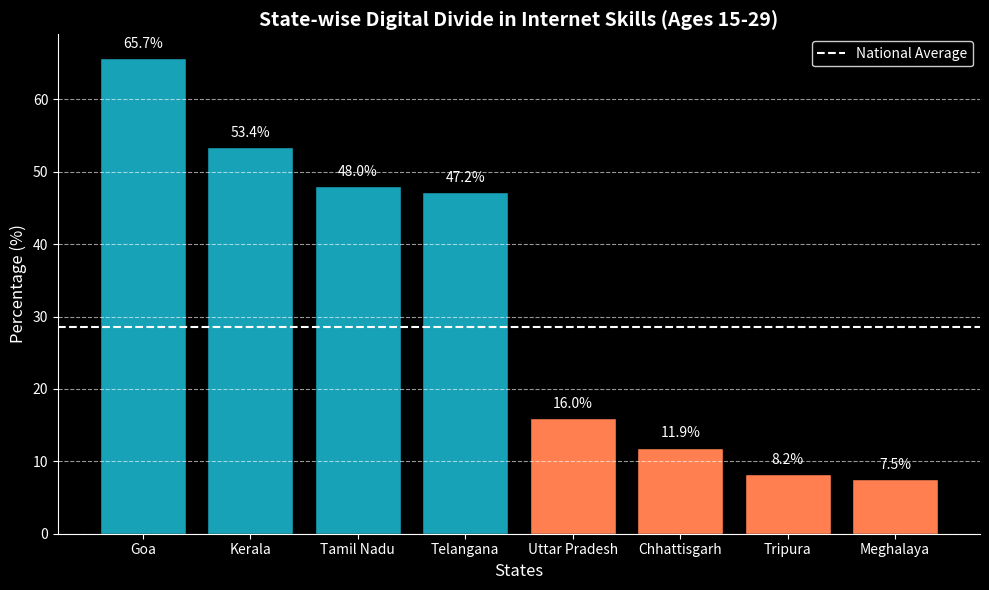

Reproduce this figure in Python.
import matplotlib.pyplot as plt
import numpy as np

# Data for state-wise digital divide in internet skills
states = ["Goa", "Kerala", "Tamil Nadu", "Telangana", 
          "Uttar Pradesh", "Chhattisgarh", "Tripura", "Meghalaya"]
percentages = [65.7, 53.4, 48.0, 47.2, 16.0, 11.9, 8.2, 7.5]
national_average = 28.5

# Colors for bars based on whether they are above or below the national average
colors = ["#17A2B8" if val >= national_average else "#FF7F50" for val in percentages]

# Create the bar chart
fig = plt.figure(figsize=(10, 6))
ax = fig.add_subplot(111)

# Set the background color for the figure and axis
fig.patch.set_facecolor('black')
ax.set_facecolor('black')

# Create the bar chart
bars = ax.bar(states, percentages, color=colors, edgecolor="black")

# Add a horizontal line for the national average
ax.axhline(y=national_average, color="white", linestyle="--", linewidth=1.5, label="National Average")

# Annotate bars with percentages
for bar, value in zip(bars, percentages):
    ax.text(bar.get_x() + bar.get_width()/2, bar.get_height() + 1, f"{value:.1f}%", 
             ha="center", va="bottom", fontsize=10, color="white")

# Chart title and labels
ax.set_title("State-wise Digital Divide in Internet Skills (Ages 15-29)", fontsize=14, fontweight="bold", color="white")
ax.set_ylabel("Percentage (%)", fontsize=12, color="white")
ax.set_xlabel("States", fontsize=12, color="white")
ax.legend(facecolor='black', edgecolor='white', labelcolor='white')
ax.grid(axis="y", linestyle="--", alpha=0.6, color='white')

# Set tick parameters for both axes
ax.tick_params(axis='x', colors='white')
ax.tick_params(axis='y', colors='white')

# Set the axis lines to white
ax.spines['bottom'].set_color('white')
ax.spines['left'].set_color('white')

# Remove the top and right spines
ax.spines['top'].set_visible(False)
ax.spines['right'].set_visible(False)

# Show the chart
plt.tight_layout()
plt.show()
